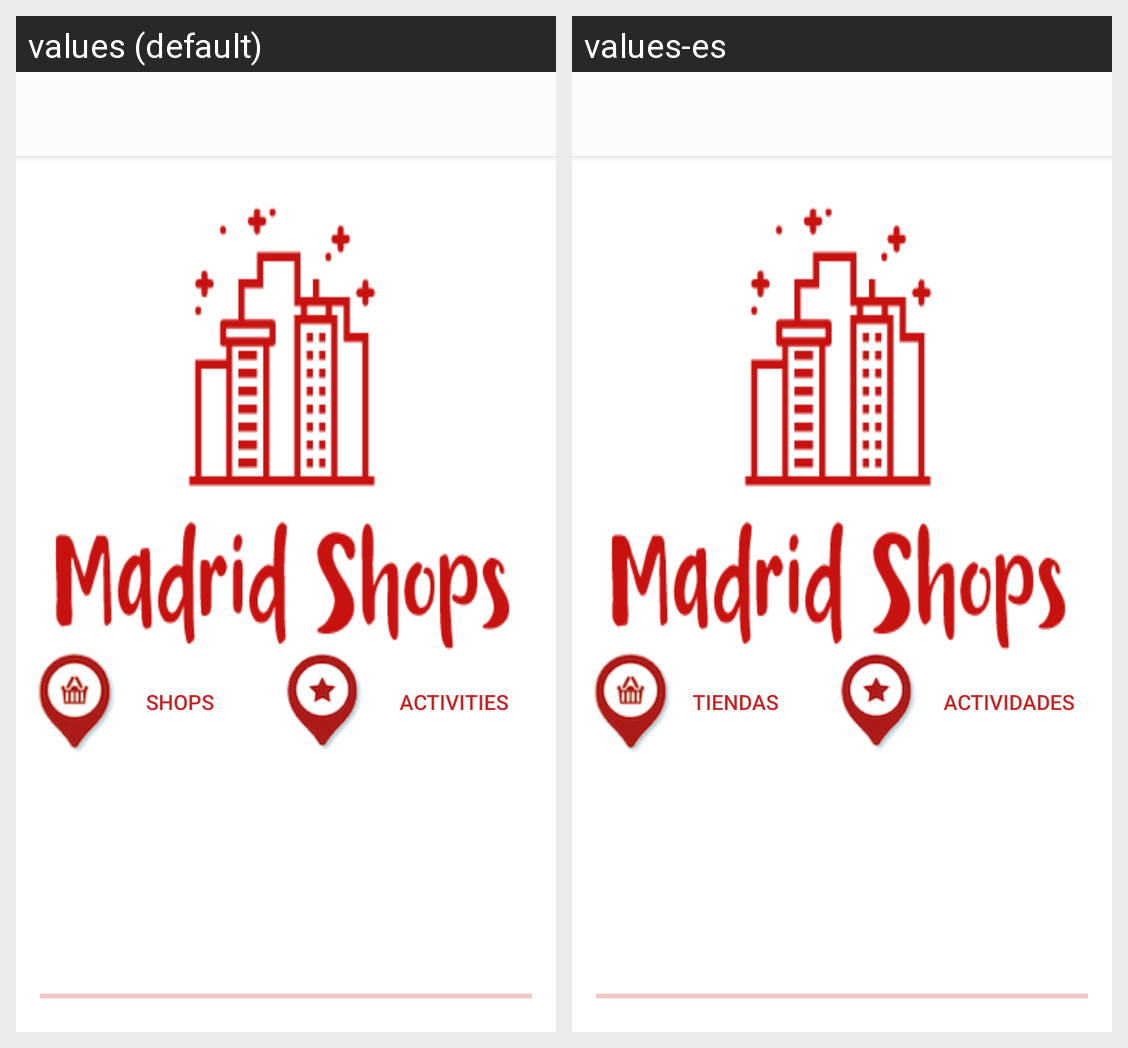

Strings drawn on this Android screen and how each of the app's shown locales translates them:
Android screen res/layout/activity_main.xml rendered under 2 locales, left to right: values (default), values-es. Device: Nexus 5 (rendered at 1080×1920; each locale shown at half size, 540×960, under a caption strip naming it); theme AppTheme.NoActionBar.
Strings drawn on this screen, with the default value and each locale's value (text and hints the layout hard-codes, and strings that could not be matched under every locale, appear in the picture but are not listed):

main_shops_bttn
  values: Shops
  values-es: Tiendas

main_activities_bttn
  values: Activities
  values-es: Actividades
